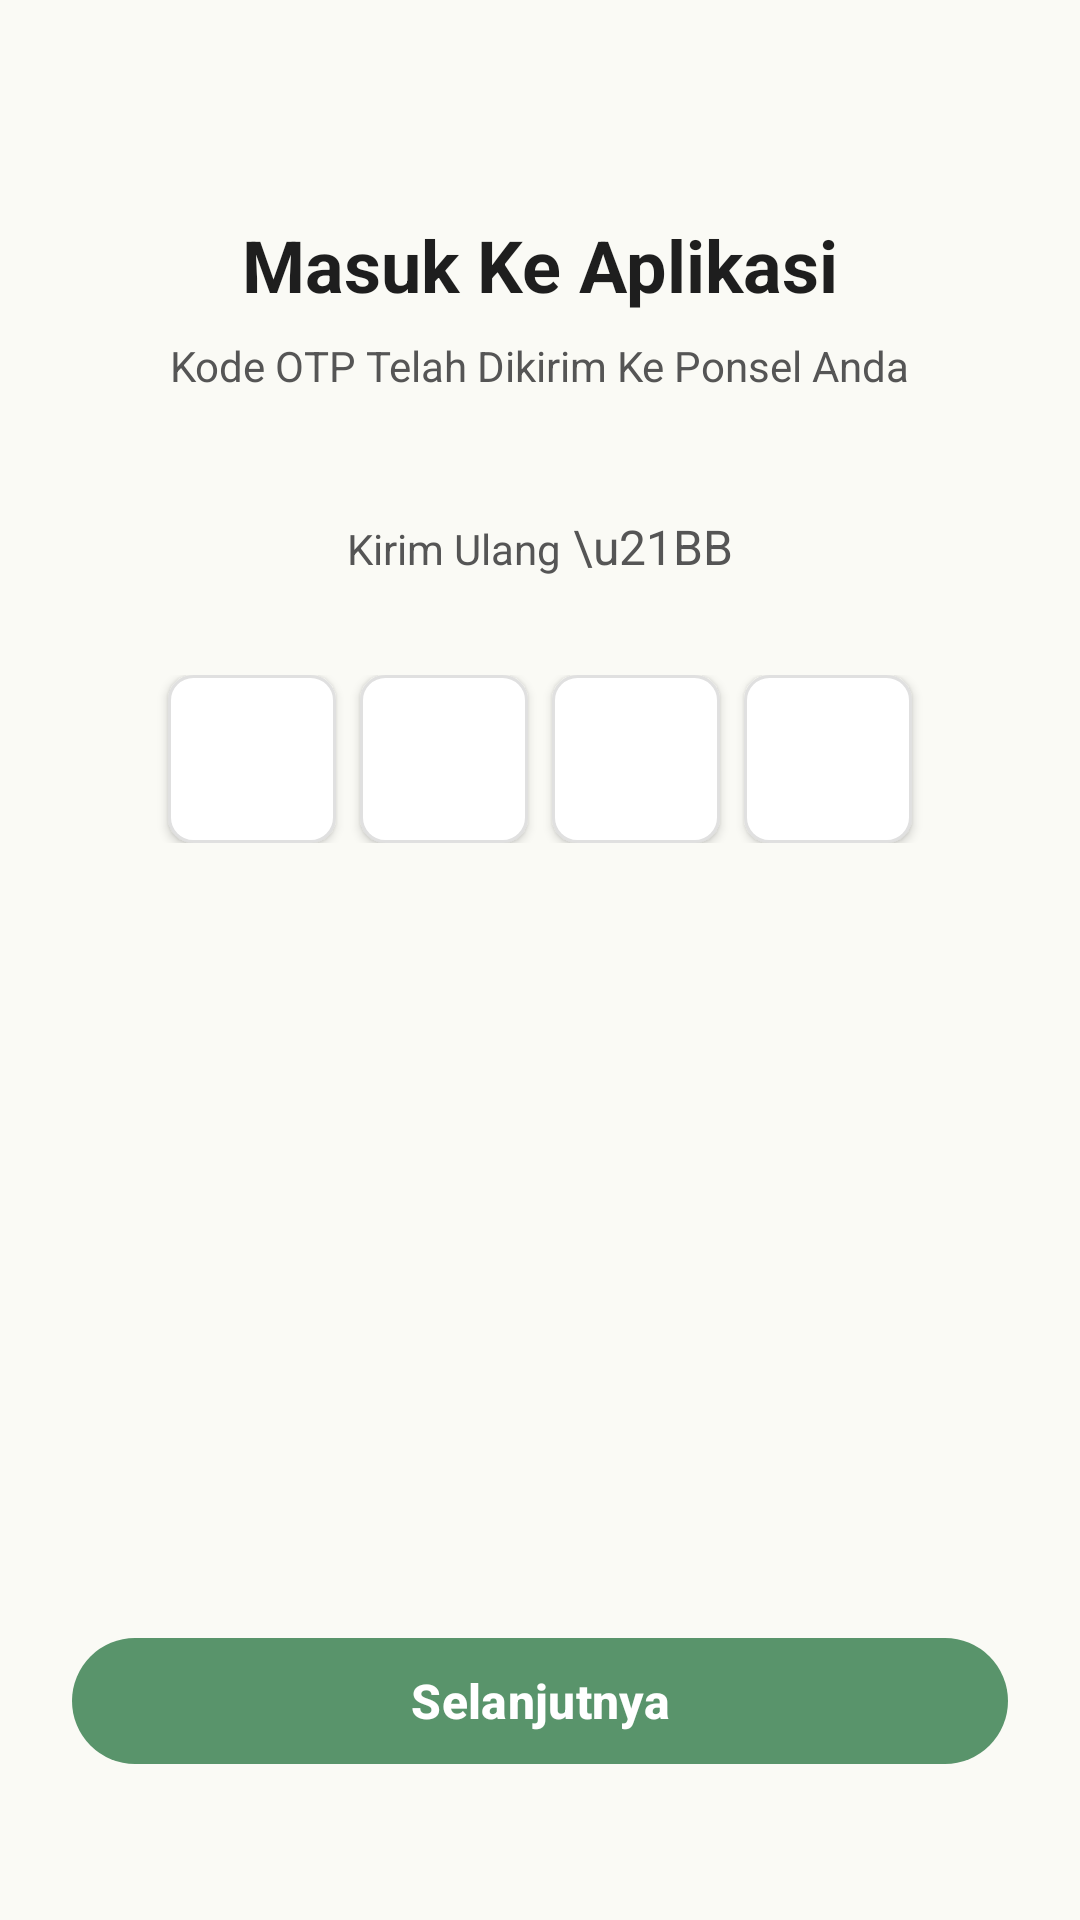

Here is an Android app screen rendered from its layout file. Give the layout XML and the strings, colors and styles it references.
<!-- AndroidManifest.xml: application theme Theme.BayarSekolahApp -->
<!-- res/layout/activity_verifikasi.xml -->
<?xml version="1.0" encoding="utf-8"?>
<RelativeLayout xmlns:android="http://schemas.android.com/apk/res/android"
    xmlns:tools="http://schemas.android.com/tools"
    xmlns:app="http://schemas.android.com/apk/res-auto"
    android:layout_width="match_parent"
    android:layout_height="match_parent"
    android:background="#FAFAF5"
    android:padding="24dp"
    tools:context=".VerifikasiActivity"> <TextView
    android:id="@+id/tvTitle"
    android:layout_width="wrap_content"
    android:layout_height="wrap_content"
    android:layout_centerHorizontal="true"
    android:layout_marginTop="48dp"
    android:text="Masuk Ke Aplikasi"
    android:textColor="#1E1E1E"
    android:textSize="24sp"
    android:textStyle="bold" />

    <TextView
        android:id="@+id/tvSubtitle"
        android:layout_width="wrap_content"
        android:layout_height="wrap_content"
        android:layout_below="@+id/tvTitle"
        android:layout_centerHorizontal="true"
        android:layout_marginTop="8dp"
        android:text="Kode OTP Telah Dikirim Ke Ponsel Anda"
        android:textColor="#555555"
        android:textSize="14sp" />

    <LinearLayout
        android:id="@+id/llResend"
        android:layout_width="wrap_content"
        android:layout_height="wrap_content"
        android:layout_below="@+id/tvSubtitle"
        android:layout_centerHorizontal="true"
        android:layout_marginTop="32dp"
        android:orientation="horizontal"
        android:padding="8dp">

        <TextView
            android:id="@+id/tvResend"
            android:layout_width="wrap_content"
            android:layout_height="wrap_content"
            android:text="Kirim Ulang"
            android:textColor="#555555"
            android:textSize="14sp" />

        <TextView
            android:layout_width="wrap_content"
            android:layout_height="wrap_content"
            android:layout_marginStart="4dp"
            android:text="\u21BB" android:textColor="#555555"
            android:textSize="16sp" />
    </LinearLayout>

    <LinearLayout
        android:id="@+id/llOTPInput"
        android:layout_width="match_parent"
        android:layout_height="wrap_content"
        android:orientation="horizontal"
        android:layout_below="@+id/llResend"
        android:layout_marginTop="16dp"
        android:gravity="center"
        android:paddingTop="8dp"
        android:paddingBottom="8dp">

        <EditText
            android:id="@+id/etOtp1"
            style="@style/OtpBoxStyle"
            android:layout_marginEnd="8dp" />

        <EditText
            android:id="@+id/etOtp2"
            style="@style/OtpBoxStyle"
            android:layout_marginEnd="8dp" />

        <EditText
            android:id="@+id/etOtp3"
            style="@style/OtpBoxStyle"
            android:layout_marginEnd="8dp" />

        <EditText
            android:id="@+id/etOtp4"
            style="@style/OtpBoxStyle" />
    </LinearLayout>


    <com.google.android.material.button.MaterialButton
        android:id="@+id/btnSelanjutnya"
        android:layout_width="match_parent"
        android:layout_height="50dp"
        android:layout_alignParentBottom="true"
        android:text="Selanjutnya"
        android:textColor="#FFFFFF"
        android:textStyle="bold"
        android:textSize="16sp"
        android:layout_marginBottom="24dp"
        app:backgroundTint="#59946B" /> </RelativeLayout>
<!-- resources referenced by this layout -->
<resources>
  <style name="OtpBoxStyle">
          <item name="android:layout_width">56dp</item>
          <item name="android:layout_height">56dp</item>
          <item name="android:background">@drawable/otp_box_background</item> <item name="android:gravity">center</item>
          <item name="android:inputType">number</item>
          <item name="android:maxLength">1</item>
          <item name="android:textSize">20sp</item>
          <item name="android:textColor">#1E1E1E</item>
          <item name="android:textStyle">bold</item>
          <item name="android:elevation">2dp</item>
      </style>
  <style name="Theme.BayarSekolahApp" parent="Base.Theme.BayarSekolahApp" />
  <!-- drawable otp_box_background (drawable) -->
  <?xml version="1.0" encoding="utf-8"?>
  <shape xmlns:android="http://schemas.android.com/apk/res/android"
      android:shape="rectangle">
      <solid android:color="@android:color/white" />
      <corners android:radius="8dp" /> <stroke android:width="1dp" android:color="#E0E0E0" /> </shape>
  <style name="Base.Theme.BayarSekolahApp" parent="Theme.Material3.DayNight.NoActionBar">
          
          
      </style>
</resources>
